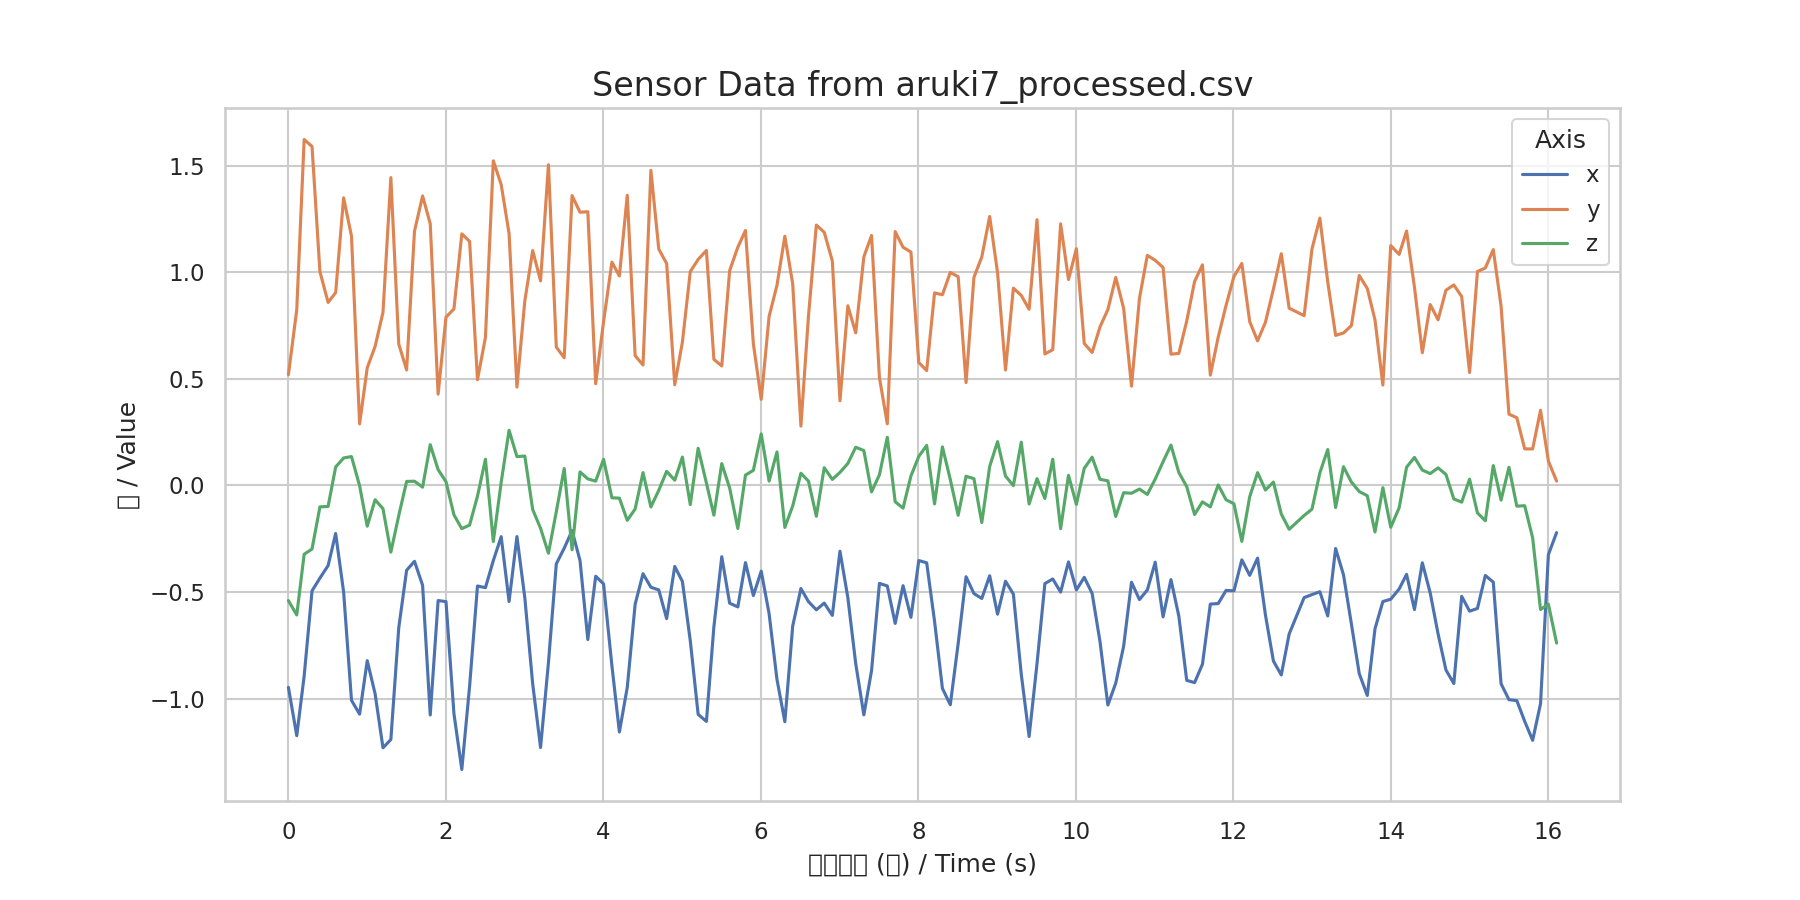

Data behind this chart, as committed beside it:
time, x, y, z
0.000000, -0.9467, 0.5196, -0.5399
0.106, -1.173, 0.8241, -0.6072
0.2, -0.8938, 1.622, -0.3226
0.3, -0.4943, 1.59, -0.298
0.4, -0.4344, 1.003, -0.1003
0.504, -0.3757, 0.8583, -0.09825
0.6, -0.2253, 0.9045, 0.08664
0.701, -0.4992, 1.349, 0.1291
0.801, -1.007, 1.169, 0.1356
0.904, -1.072, 0.2887, -0.001175
1.001, -0.8217, 0.5518, -0.1909
1.101, -0.9771, 0.6523, -0.06679
1.201, -1.23, 0.812, -0.1091
1.301, -1.191, 1.444, -0.3126
1.401, -0.6679, 0.6635, -0.1414
1.501, -0.3976, 0.5419, 0.01898
1.601, -0.3557, 1.192, 0.01993
1.704, -0.4679, 1.358, -0.007935
1.801, -1.076, 1.227, 0.1915
1.901, -0.5397, 0.4283, 0.0744
2.001, -0.5445, 0.7889, 0.0177
2.102, -1.07, 0.828, -0.1377
2.202, -1.332, 1.18, -0.2025
2.301, -0.9406, 1.144, -0.1856
2.401, -0.4714, 0.4959, -0.05011
2.502, -0.4793, 0.6943, 0.1232
2.602, -0.3522, 1.523, -0.2628
2.702, -0.24, 1.411, 0.01503
2.802, -0.5442, 1.182, 0.2588
2.902, -0.2395, 0.4613, 0.1355
3.002, -0.5267, 0.8653, 0.138
3.102, -0.9304, 1.102, -0.1127
3.202, -1.229, 0.9595, -0.201
3.302, -0.8313, 1.504, -0.3179
3.402, -0.3675, 0.6488, -0.1225
3.502, -0.2942, 0.5992, 0.07973
3.602, -0.2118, 1.359, -0.3015
3.703, -0.3519, 1.281, 0.06357
3.802, -0.7225, 1.284, 0.03081
3.902, -0.4255, 0.4769, 0.02054
4.002, -0.4617, 0.7681, 0.1227
4.108, -0.8454, 1.047, -0.05765
4.203, -1.156, 0.9825, -0.05945
4.303, -0.9469, 1.361, -0.1635
4.403, -0.557, 0.6087, -0.1103
4.503, -0.4138, 0.5649, 0.06032
4.603, -0.4773, 1.478, -0.1005
4.703, -0.4898, 1.109, -0.02264
4.803, -0.6243, 1.041, 0.06628
4.906, -0.3797, 0.4725, 0.02463
5.003, -0.45, 0.6721, 0.1332
5.103, -0.7274, 1.003, -0.08968
5.203, -1.073, 1.06, 0.1743
5.308, -1.106, 1.102, 0.01152
5.403, -0.6625, 0.5914, -0.1393
5.503, -0.3339, 0.5605, 0.1027
5.603, -0.552, 1.007, -0.01164
5.707, -0.5694, 1.117, -0.202
5.804, -0.3617, 1.196, 0.04887
5.904, -0.5162, 0.6651, 0.07088
... 101 more rows
